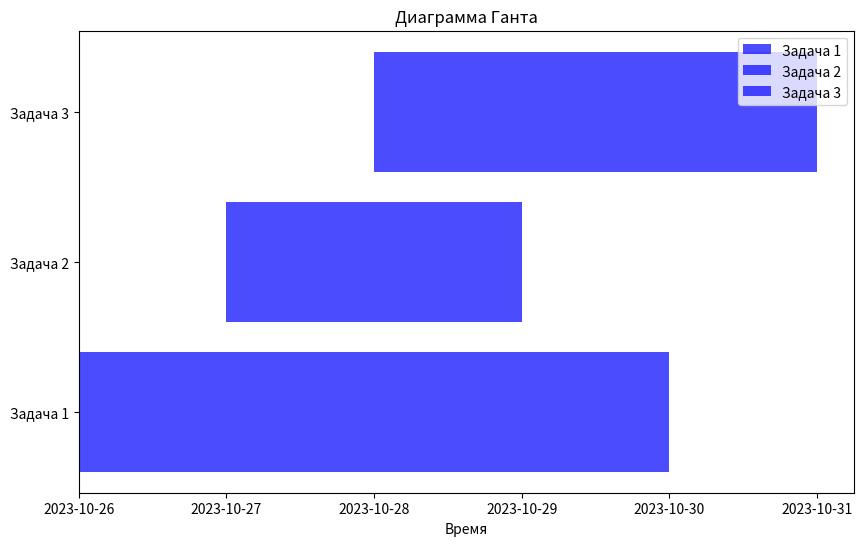

The matplotlib source for this figure:
import matplotlib.pyplot as plt
import numpy as np

# Задайте задачи и время начала их выполнения
tasks = ["Задача 1", "Задача 2", "Задача 3"]
start_dates = ["2023-10-26", "2023-10-27", "2023-10-28"]
end_dates = ["2023-10-30", "2023-10-29", "2023-10-31"]


# Преобразуйте даты в числовой формат
start_dates = [np.datetime64(date) for date in start_dates]
end_dates = [np.datetime64(date) for date in end_dates]

# Создайте фигуру и оси
fig, ax = plt.subplots(figsize=(10, 6))

# Отобразите задачи как горизонтальные полосы
for i, task in enumerate(tasks):
    ax.barh(task, end_dates[i] - start_dates[i], left=start_dates[i], color='b', alpha=0.7, label=task)

# Настройте оси и заголовок
ax.set_xlabel('Время')
ax.set_title('Диаграмма Ганта')
ax.legend(loc='upper right')

# Отобразите диаграмму
plt.show()